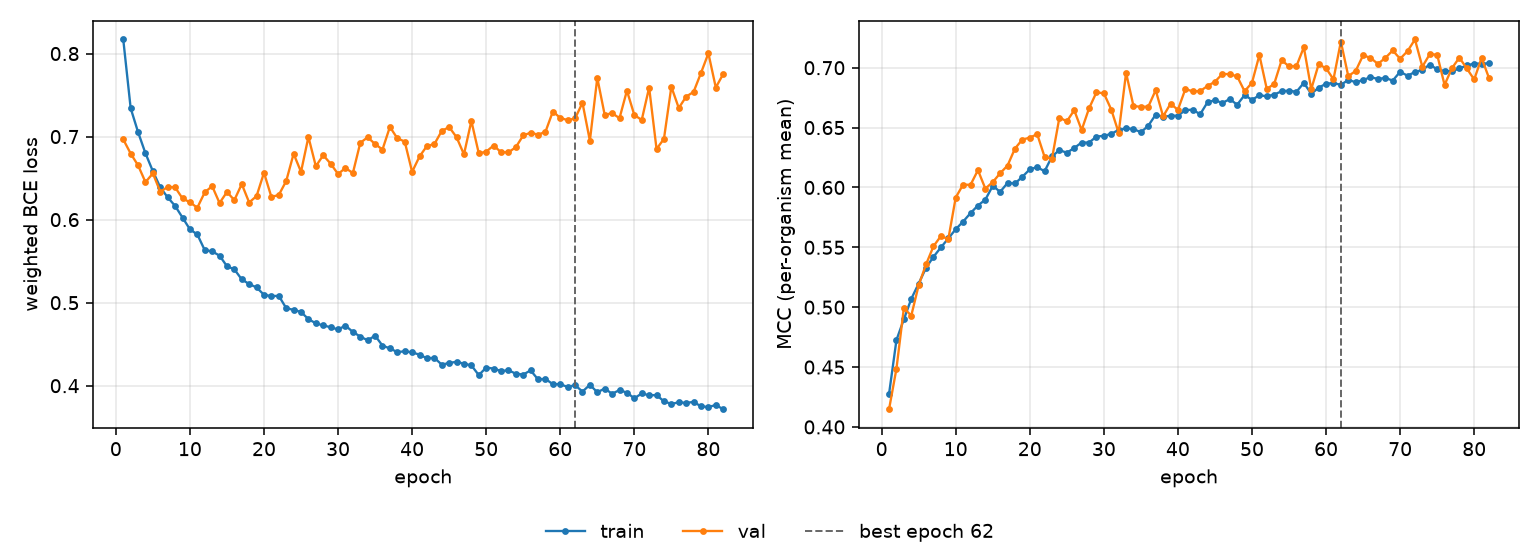

Source data for this figure (header and first rows):
epoch, tr_loss, vl_loss, tr_mcc, vl_mcc, is_best
1, 0.8169, 0.6966, 0.4276, 0.4148, False
2, 0.7342, 0.6796, 0.4726, 0.4487, False
3, 0.7054, 0.6653, 0.4899, 0.4993, False
4, 0.6798, 0.6452, 0.507, 0.493, False
5, 0.6583, 0.6557, 0.5197, 0.5184, False
6, 0.6387, 0.6335, 0.533, 0.5359, False
7, 0.6268, 0.6394, 0.5421, 0.5509, False
8, 0.6165, 0.6389, 0.5499, 0.5594, False
9, 0.6025, 0.6256, 0.5574, 0.5568, False
10, 0.5883, 0.6209, 0.5651, 0.5916, False
11, 0.5821, 0.6144, 0.5715, 0.6024, False
12, 0.5633, 0.6328, 0.5786, 0.6022, False
13, 0.5618, 0.6404, 0.5849, 0.6144, False
14, 0.5566, 0.62, 0.5898, 0.599, False
15, 0.5439, 0.6333, 0.6013, 0.6045, False
16, 0.5401, 0.6235, 0.5963, 0.6118, False
17, 0.5281, 0.6428, 0.6037, 0.6183, False
18, 0.5224, 0.6206, 0.6033, 0.6325, False
19, 0.5184, 0.6284, 0.6089, 0.64, False
20, 0.5095, 0.6565, 0.6151, 0.6415, False
21, 0.5079, 0.6273, 0.617, 0.6445, False
22, 0.5082, 0.6297, 0.6135, 0.6255, False
23, 0.4934, 0.6465, 0.6259, 0.6241, False
24, 0.4913, 0.6793, 0.6312, 0.6584, False
25, 0.4888, 0.6576, 0.629, 0.6552, False
26, 0.4802, 0.6996, 0.633, 0.6645, False
27, 0.4751, 0.6643, 0.6375, 0.6479, False
28, 0.4726, 0.6775, 0.6374, 0.666, False
29, 0.4704, 0.6674, 0.6425, 0.6794, False
30, 0.4677, 0.6549, 0.6431, 0.6786, False
31, 0.4724, 0.6622, 0.6447, 0.6651, False
32, 0.4647, 0.6561, 0.6481, 0.6456, False
33, 0.4592, 0.6924, 0.6493, 0.6957, False
34, 0.4547, 0.6992, 0.6488, 0.668, False
35, 0.4603, 0.691, 0.6461, 0.6673, False
36, 0.4483, 0.6844, 0.6515, 0.6675, False
37, 0.4449, 0.7116, 0.6608, 0.6812, False
38, 0.4405, 0.6979, 0.6589, 0.6593, False
39, 0.4415, 0.694, 0.6599, 0.6699, False
40, 0.4402, 0.6575, 0.6599, 0.6649, False
41, 0.4374, 0.6761, 0.6645, 0.6821, False
42, 0.433, 0.6887, 0.665, 0.6803, False
43, 0.4335, 0.6909, 0.6611, 0.6804, False
44, 0.4254, 0.7068, 0.6711, 0.6848, False
45, 0.4274, 0.7115, 0.6728, 0.6883, False
46, 0.4288, 0.6992, 0.6705, 0.6948, False
47, 0.4265, 0.6786, 0.6738, 0.6946, False
48, 0.4245, 0.7188, 0.6691, 0.6927, False
49, 0.4128, 0.6799, 0.6771, 0.6803, False
50, 0.4218, 0.6818, 0.6731, 0.6874, False
51, 0.4207, 0.6893, 0.677, 0.7105, False
52, 0.4176, 0.6812, 0.6761, 0.6822, False
53, 0.4186, 0.681, 0.6776, 0.6866, False
54, 0.4145, 0.6872, 0.6803, 0.7062, False
55, 0.4135, 0.7014, 0.6809, 0.7011, False
56, 0.4185, 0.7047, 0.6798, 0.7013, False
57, 0.4076, 0.7023, 0.6873, 0.7171, False
58, 0.4082, 0.7057, 0.6782, 0.6821, False
59, 0.4018, 0.7302, 0.6833, 0.7029, False
60, 0.4019, 0.7226, 0.6866, 0.6995, False
... 22 more rows
